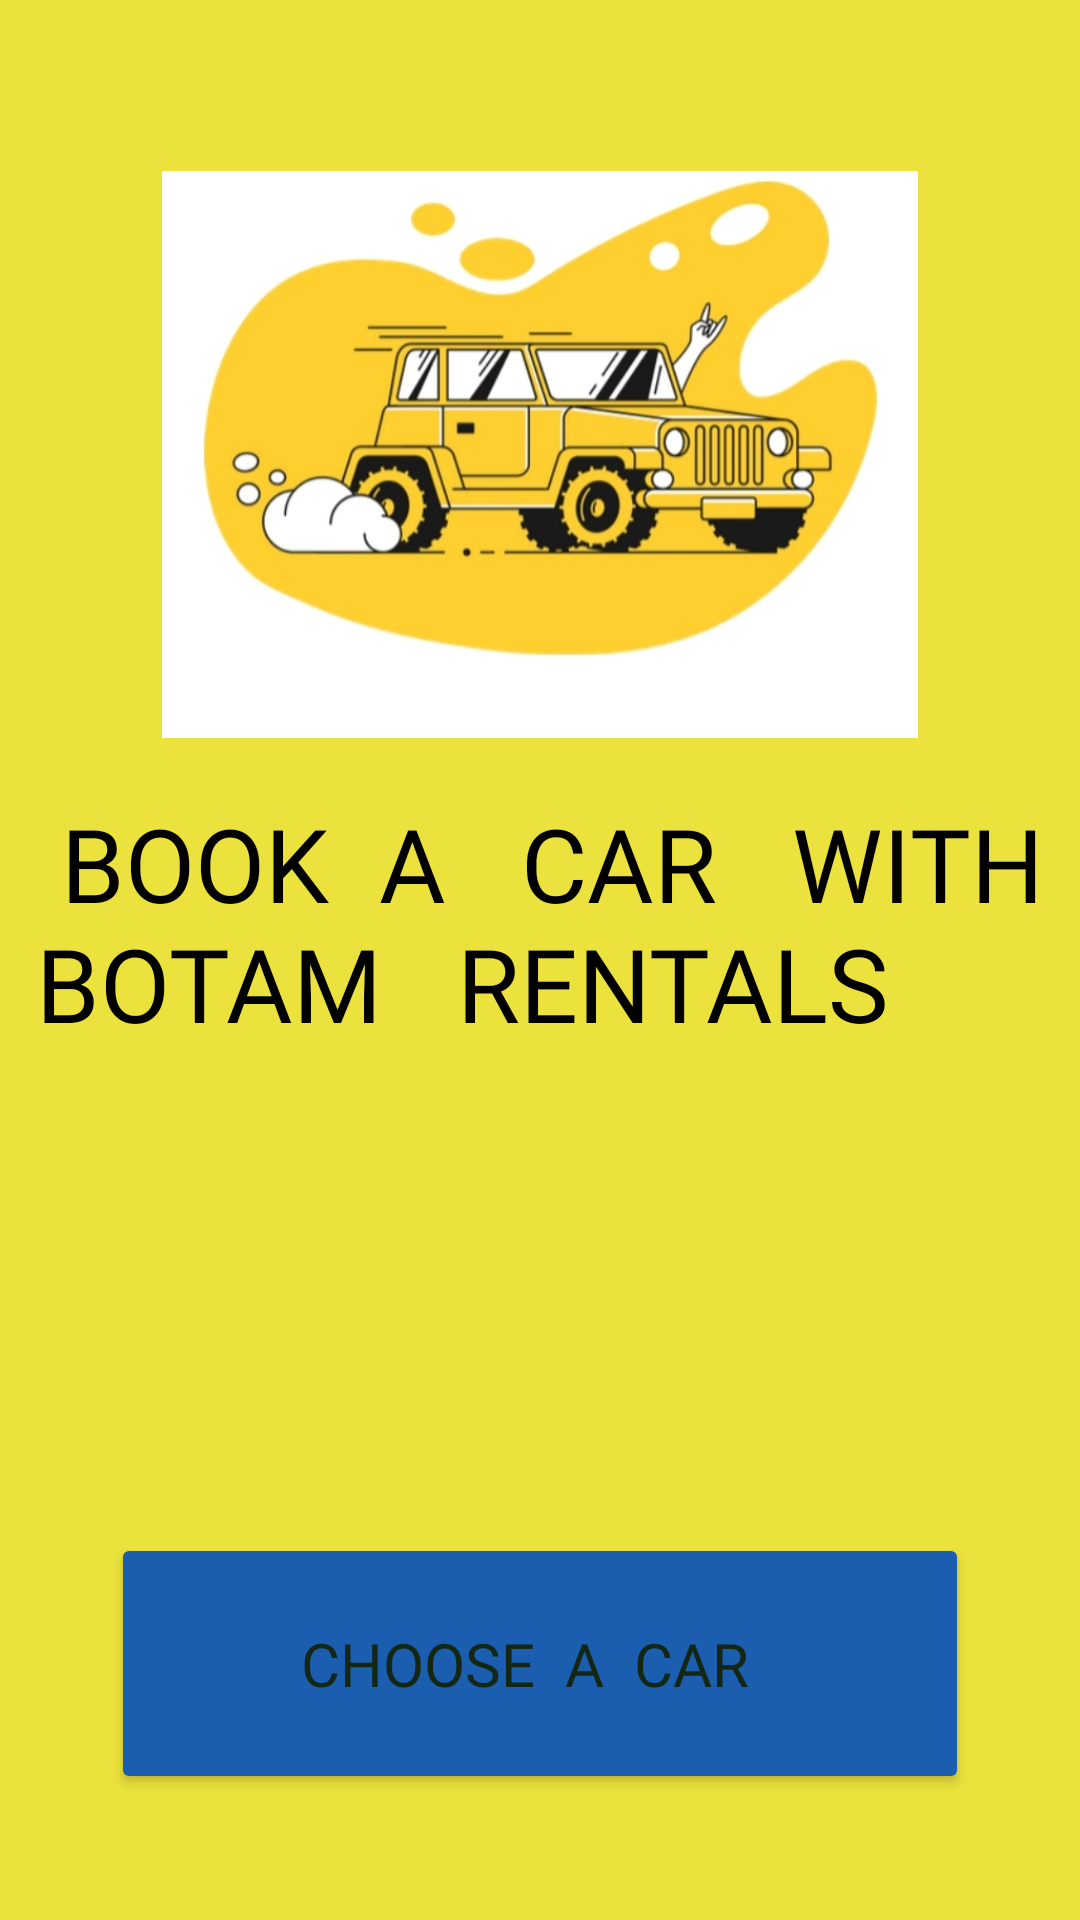

Here is an Android app screen rendered from its layout file. Give the layout XML and the strings, colors and styles it references.
<!-- AndroidManifest.xml: application theme Theme.MyAppBotam -->
<!-- res/layout/activity_user_activity.xml -->
<?xml version="1.0" encoding="utf-8"?>
<androidx.constraintlayout.widget.ConstraintLayout xmlns:android="http://schemas.android.com/apk/res/android"
    xmlns:app="http://schemas.android.com/apk/res-auto"
    xmlns:tools="http://schemas.android.com/tools"
    android:layout_width="match_parent"
    android:layout_height="match_parent"
    tools:context=".UserActivity"
    android:background="#DFEADF22">

    <ImageView
        android:id="@+id/imageView"
        android:layout_width="252dp"
        android:layout_height="257dp"
        app:layout_constraintBottom_toBottomOf="parent"
        app:layout_constraintEnd_toEndOf="parent"
        app:layout_constraintStart_toStartOf="parent"
        app:layout_constraintTop_toTopOf="parent"
        app:layout_constraintVertical_bias="0.06"
        app:srcCompat="@drawable/bulls_car_logo" />

    <TextView
        android:id="@+id/ViewT"
        android:layout_width="362dp"
        android:layout_height="128dp"
        android:layout_marginStart="69dp"
        android:layout_marginTop="107dp"
        android:layout_marginEnd="43dp"
        android:layout_marginBottom="75dp"
        android:fontFamily="@font/aladin"
        android:text=" BOOK  A   CAR   WITH   BOTAM   RENTALS"
        android:textColor="@color/black"
        android:textSize="34sp"
        app:layout_constraintBottom_toTopOf="@+id/bTn"
        app:layout_constraintEnd_toEndOf="parent"
        app:layout_constraintStart_toStartOf="parent"
        app:layout_constraintTop_toBottomOf="@+id/imageView" />

    <Button
        android:id="@+id/bTn"
        android:layout_width="286dp"
        android:layout_height="87dp"
        android:layout_marginStart="94dp"
        android:layout_marginTop="43dp"
        android:layout_marginEnd="94dp"
        android:layout_marginBottom="164dp"
        android:backgroundTint="#1B5EAF"
        android:fontFamily="@font/aclonica"
        android:text="CHOOSE  A  CAR  "
        android:textColor="#132714"
        android:textColorHighlight="#A52929"
        android:textSize="20sp"
        app:layout_constraintBottom_toBottomOf="parent"
        app:layout_constraintEnd_toEndOf="parent"
        app:layout_constraintStart_toStartOf="parent"
        app:layout_constraintTop_toBottomOf="@+id/ViewT" />
</androidx.constraintlayout.widget.ConstraintLayout>
<!-- resources referenced by this layout -->
<resources>
  <color name="black">#FF000000</color>
  <!-- drawable bulls_car_logo: jpg bitmap (drawable, 102614 bytes) -->
  <style name="Theme.MyAppBotam" parent="Base.Theme.MyAppBotam" />
  <style name="Base.Theme.MyAppBotam" parent="Theme.Material3.DayNight.NoActionBar">
          
          
      </style>
</resources>
